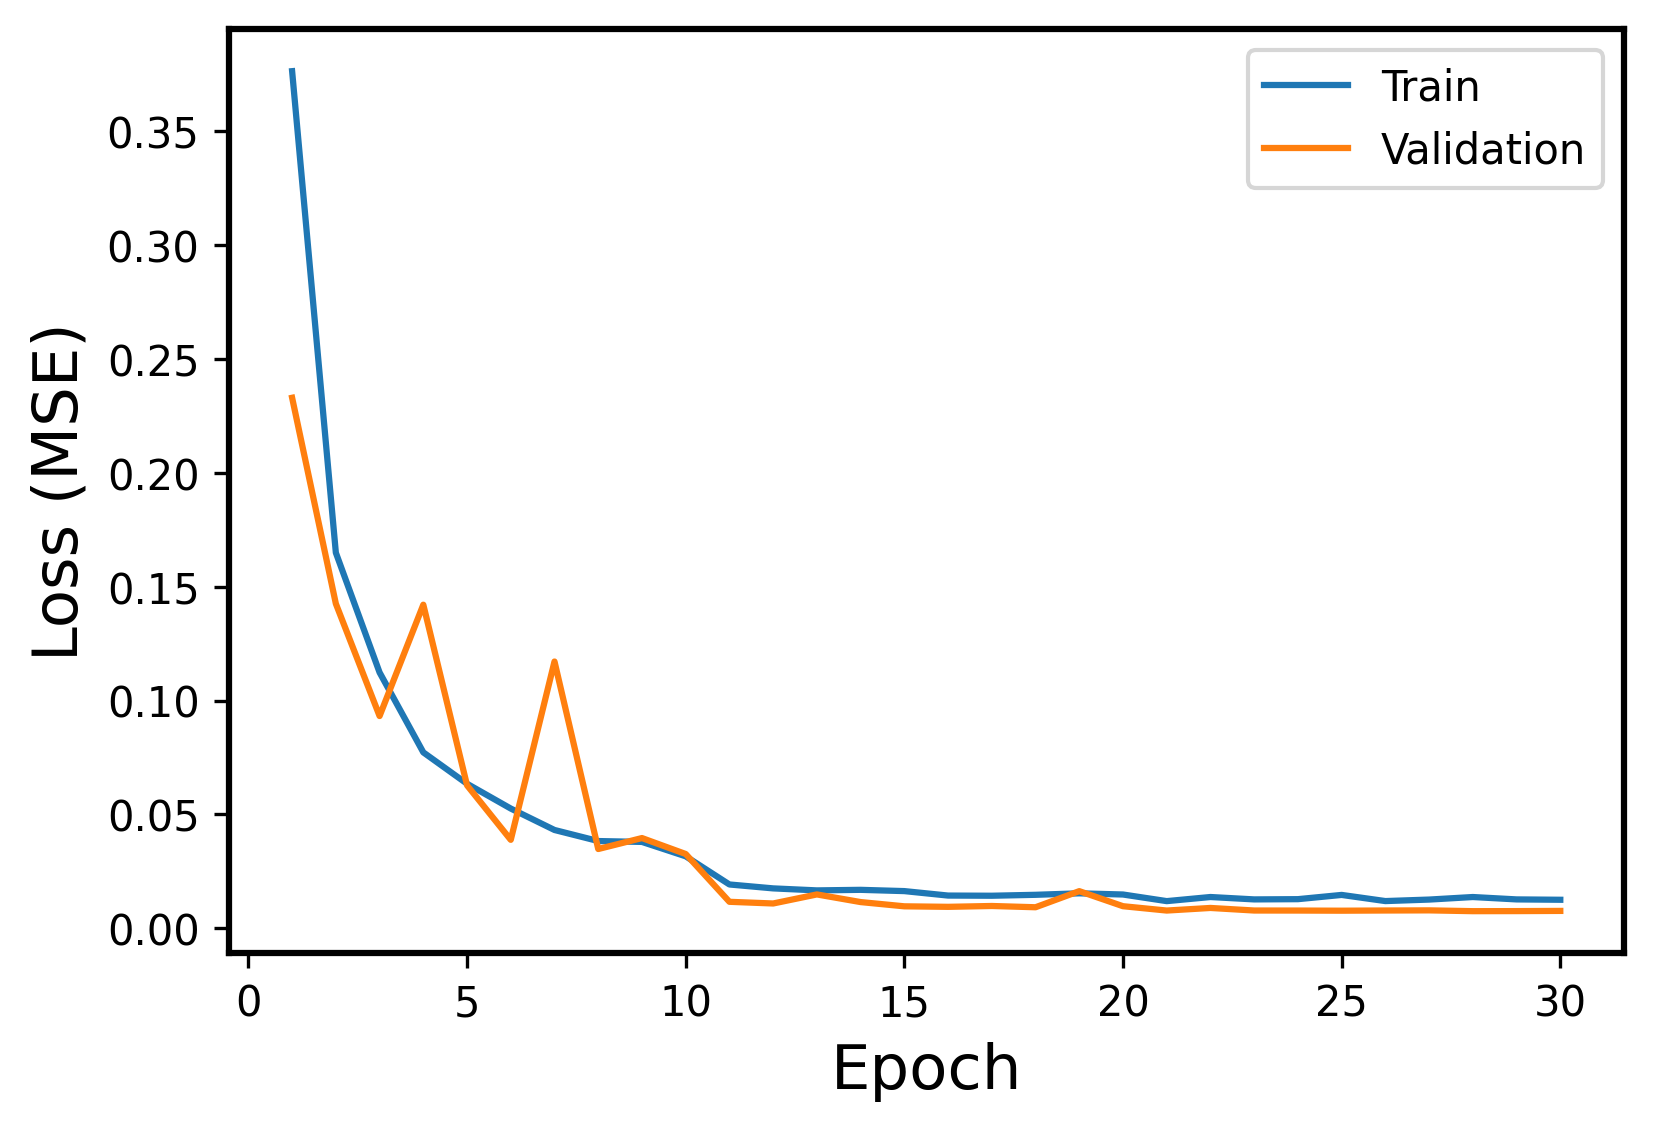

Values plotted in this chart, from the file beside it:
Epoch, Events, Error
1, Train, 0.3765
1, Validation, 0.233
2, Train, 0.1649
2, Validation, 0.1425
3, Train, 0.1123
3, Validation, 0.09318
4, Train, 0.07721
4, Validation, 0.1421
5, Train, 0.06342
5, Validation, 0.06274
6, Train, 0.05253
6, Validation, 0.03878
7, Train, 0.04311
7, Validation, 0.1171
8, Train, 0.03825
8, Validation, 0.03475
9, Train, 0.03787
9, Validation, 0.03957
10, Train, 0.03156
10, Validation, 0.03256
11, Train, 0.01918
11, Validation, 0.01156
12, Train, 0.01745
12, Validation, 0.01082
13, Train, 0.01657
13, Validation, 0.0148
14, Train, 0.01682
14, Validation, 0.01144
15, Train, 0.01626
15, Validation, 0.009576
16, Train, 0.0143
16, Validation, 0.009349
17, Train, 0.01422
17, Validation, 0.009723
18, Train, 0.01463
18, Validation, 0.009164
19, Train, 0.01529
19, Validation, 0.01624
20, Train, 0.01477
20, Validation, 0.009627
21, Train, 0.01186
21, Validation, 0.007717
22, Train, 0.01366
22, Validation, 0.008858
23, Train, 0.01261
23, Validation, 0.007731
24, Train, 0.01272
24, Validation, 0.007712
25, Train, 0.01458
25, Validation, 0.007652
26, Train, 0.01188
26, Validation, 0.007737
27, Train, 0.01254
27, Validation, 0.007795
28, Train, 0.01366
28, Validation, 0.007446
29, Train, 0.01261
29, Validation, 0.007474
30, Train, 0.01245
30, Validation, 0.007557
